Image classification data set "picture" (hk-railway/picturebook on GitHub). Class labels (18): JR bus, JR ETC, JR EXP DC, JR EXP EC, JR ferry, JR local&etc PC, JR local diesel car, JR LOCAL EC1, JR LOCAL EC2, JR local hybrid car, JR LOCO, JR maglev, JR shinkansen, JR super express diesel car, JR super express electric car, JR superexp ec(jnr1), JR superexp ec(jnr2), JR super express passenger car.

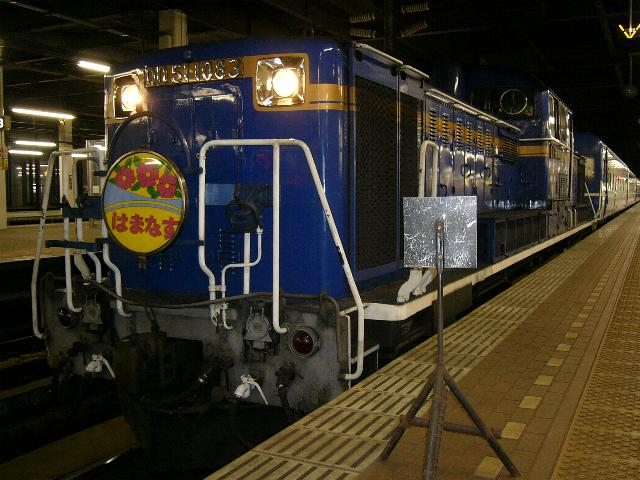
Label: JR LOCO

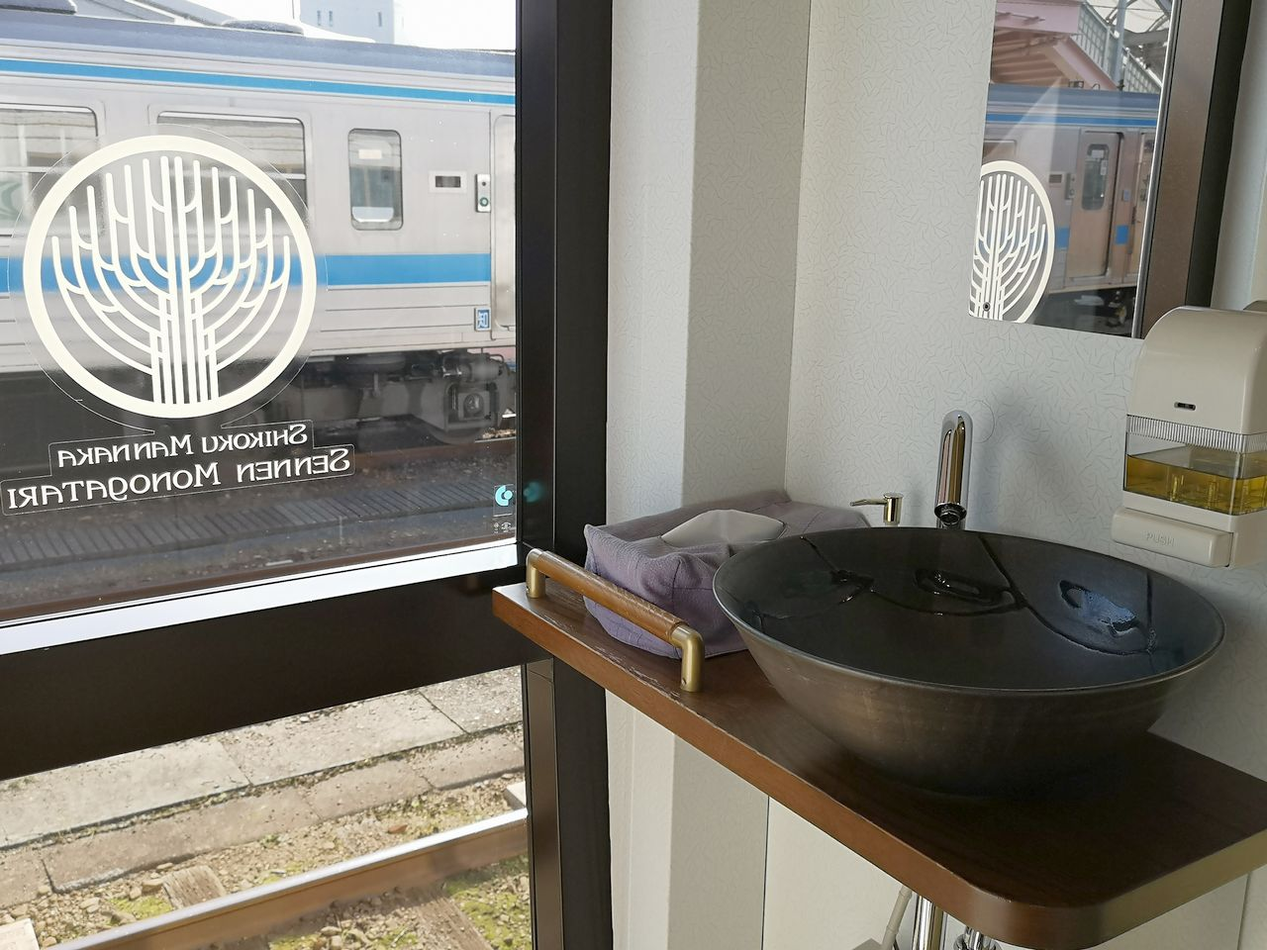
Label: JR super express diesel car

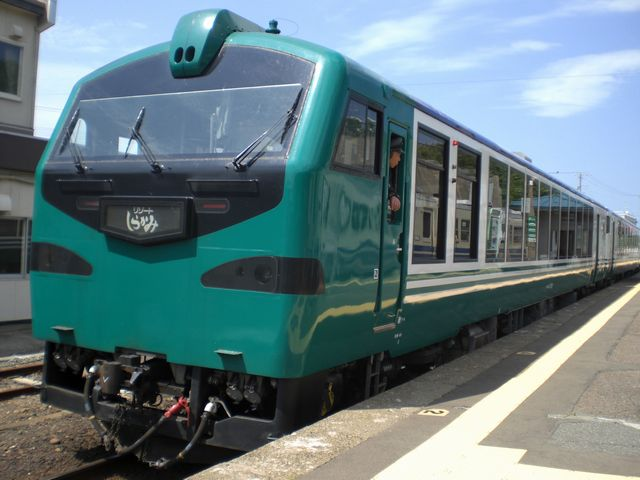
Label: JR local diesel car

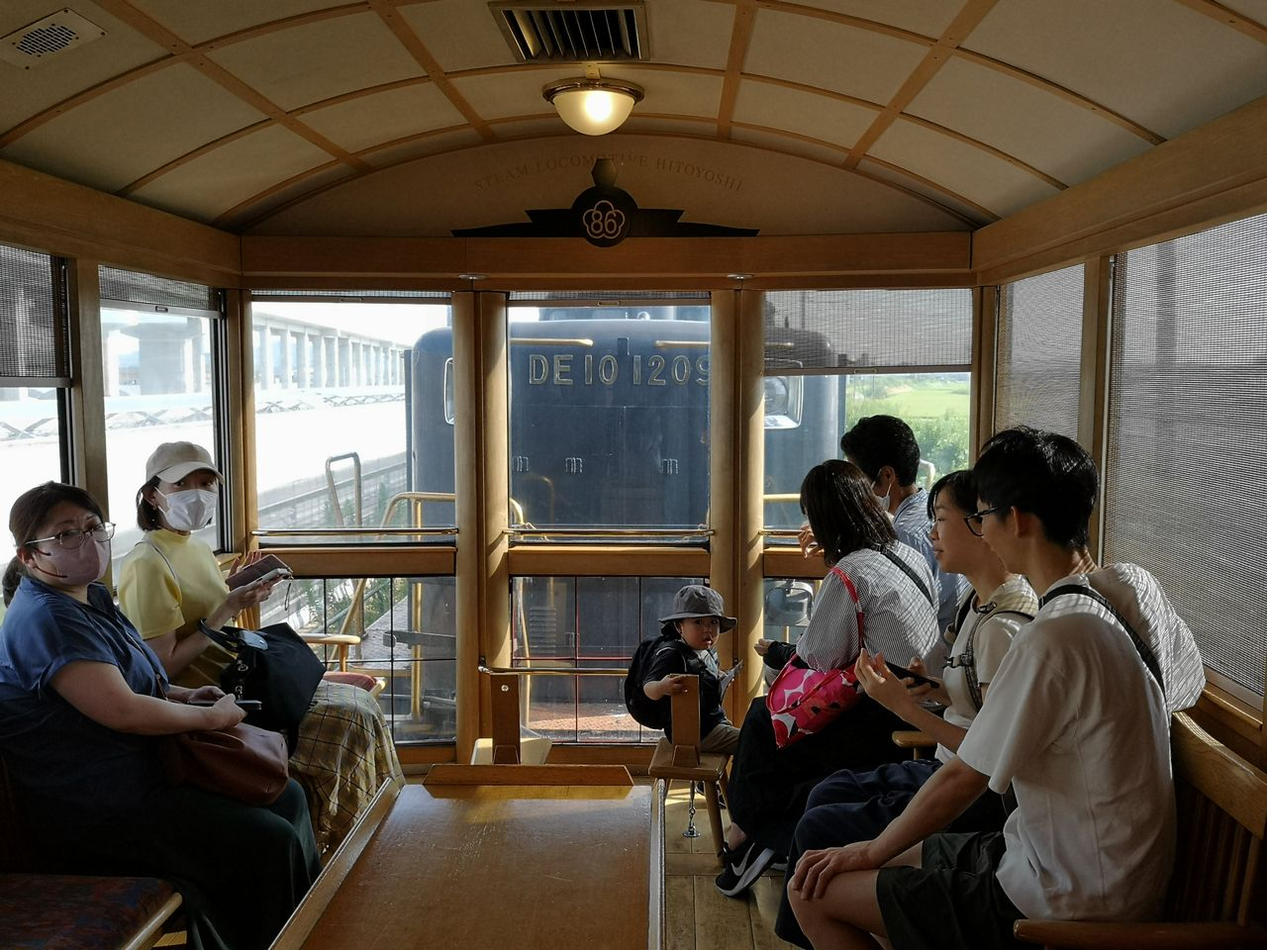
Label: JR local&etc PC

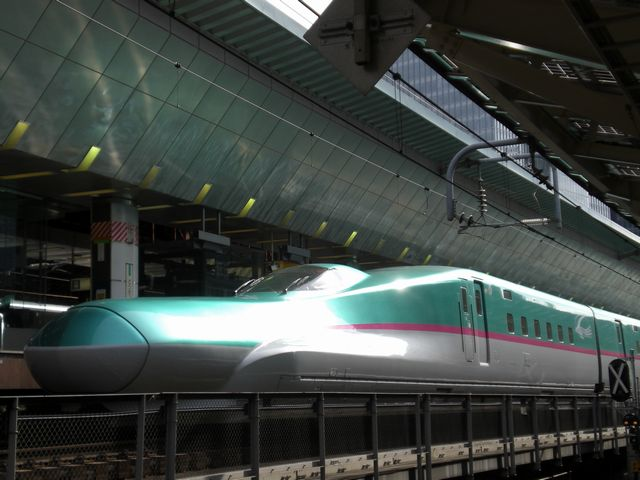
Label: JR shinkansen

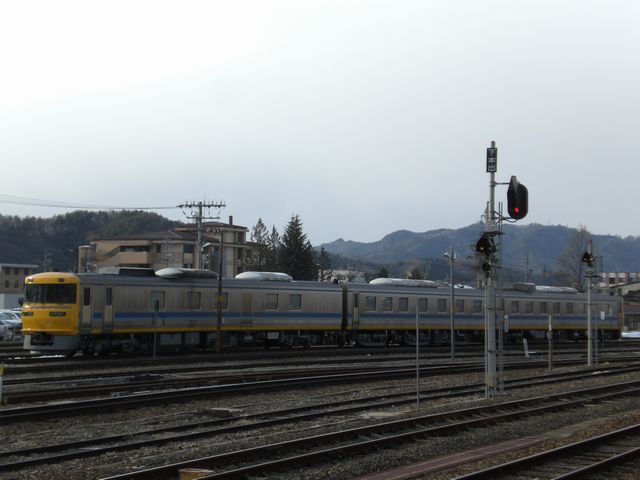
Label: JR ETC
